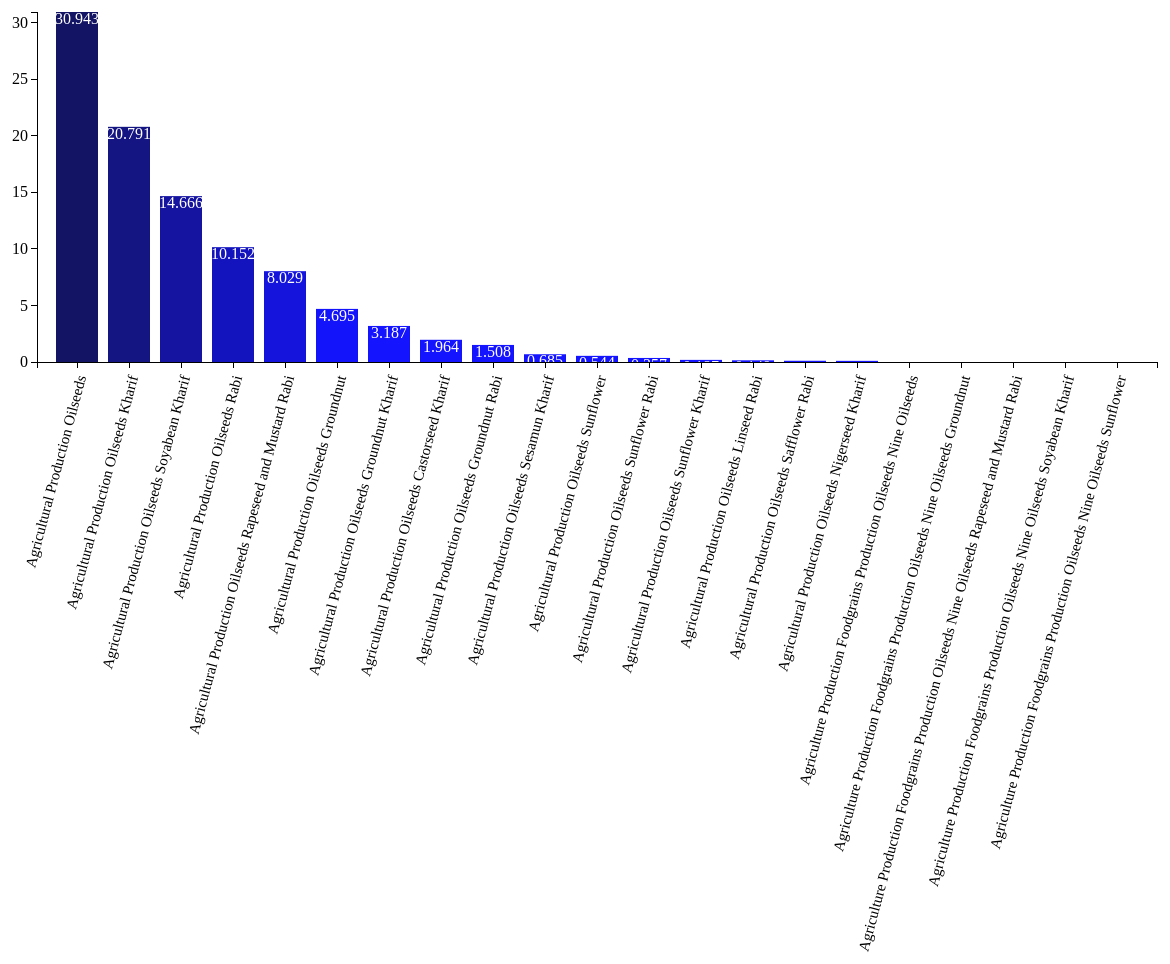
D3 v3 page, settled after 480 driven frames (8 s of simulated time); the page loaded 1 data file(s).


// ── js/productionGraph.js
//margin convention
var margin = { top: 20, right: 20, bottom: 630, left: 60},
	width=1200 - margin.right - margin.left,
	height=1000 - margin.top - margin.bottom;


// define svg
var svg=d3.select('body')
	.append('svg')
	.attr ({
			"width" : width + margin.right + margin.left,
			"height" : height + margin.top + margin.bottom
			}) 
			.append('g')
			.attr("transform", "translate(" + margin.left +','+ margin.right + ')');

// define the x y scales

var xScale=d3.scale.ordinal()
			.rangeRoundBands([0,width],0.2, 0.2);

var yScale=d3.scale.linear()
			.range([height,0]);

//define axis
var xAxis=d3.svg.axis()
	.scale(xScale)
	.orient("bottom");

var yAxis=d3.svg.axis()
	.scale(yScale)
	.orient("left");

//json file
d3.json("json/Oilseed_json.json",function(error,data){
	if(error)console.log("Error : Data not loaded");

	data.forEach(function(d){
		d[" 3-2013"]= +d[" 3-2013"];
		d.Particulars=d.Particulars;
		console.log(d[" 3-2013"]);
		});
	data.sort(function(a,b){
		return b[" 3-2013"] - a[" 3-2013"];
	});
	// specify the domain of the x and y scales
	xScale.domain(data.map(function(d){ return d.Particulars;}) );
	yScale.domain([0, d3.max(data,function(d){return d[" 3-2013"];}) ] );

	// draw the bars
	svg.selectAll('rect')
		.data(data)
		.enter()
		.append('rect')
		.attr("heigth",0)
		.attr("y",height/20)
		.transition().duration(3000)
		.delay(function(d,i){ return i*200;})
		.attr({
			"x" : function(d) { return xScale(d.Particulars);},
			"y" : function(d) { return yScale(d[" 3-2013"]);},
			"width" : xScale.rangeBand(),
			"height" : function(d) { return height - yScale(d[" 3-2013"]);}
		})
		.style("fill", function(d,i){return 'rgb(20,20, '+ ((i*30)+100)+')'});

// label the bars
	svg.selectAll('text')
	.data(data)
	.enter()
	.append('text')
	.text(function(d){ return d[" 3-2013"];})
	.attr('x',function(d){ return xScale(d.Particulars) + xScale.rangeBand()/2; })
	.attr('y',function(d){ return yScale(d[" 3-2013"]) + 12; })
	.style("fill", "white")
	.style("text-anchor","middle");
	


// draw the xAxis
	svg.append("g")
	.attr("class", "x axis")
	.attr("transform", "translate(0," + height +")")
	.call(xAxis)
	.selectAll('text')
	.attr("transform","rotate(-75)")
	.attr("dx","-.8em")
	.attr("dy",".25em")
	.style("text-anchor","end")
	.style("font-size","15px");

	svg.append("g")
	.attr("class", "y axis")
	.call(yAxis);
});

### data: json/Oilseed_json.json
[
 {
  "Particulars": "Agricultural Production Oilseeds",
  "3-2013": "30.94"
 },
 {
  "Particulars": "Agricultural Production Oilseeds Kharif",
  "3-2013": "20.79"
 },
 {
  "Particulars": "Agricultural Production Oilseeds Rabi",
  "3-2013": "10.15"
 },
 {
  "Particulars": "Agricultural Production Oilseeds Groundn…",
  "3-2013": "4.695"
 },
 {
  "Particulars": "Agricultural Production Oilseeds Groundn…",
  "3-2013": "3.187"
 },
 {
  "Particulars": "Agricultural Production Oilseeds Groundn…",
  "3-2013": "1.508"
 },
 {
  "Particulars": "Agricultural Production Oilseeds Castors…",
  "3-2013": "1.964"
 },
 {
  "Particulars": "Agricultural Production Oilseeds Sesamun…",
  "3-2013": "0.685"
 },
 "... 13 more items"
]